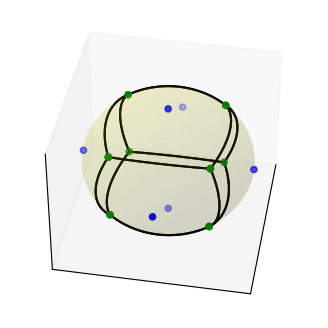

Recreate this plot in Python.
import matplotlib.pyplot as plt
import numpy as np
from scipy.spatial import SphericalVoronoi, geometric_slerp

def addVoronoi(points):
    radius = 1
    center = np.array([0, 0, 0])
    sv = SphericalVoronoi(points, radius, center)
    sv.sort_vertices_of_regions()
    t_vals = np.linspace(0, 1, 2000)
    result = np.random.rand(0, 2000, 3)
    for region in sv.regions:
        n = len(region)
        for i in range(n):
            start = sv.vertices[region][i]
            end = sv.vertices[region][(i + 1) % n]
            temp=geometric_slerp(start, end, t_vals)
            result = np.concatenate((result, temp[None]), axis=0)
    return result
points = np.array([[1, 0, 0], [0, 1, 0], [0, -1, 0], [-1, 0, 0], [0,0,1] ,[0,0,-1]])
print(len(points))
result = addVoronoi(points)
fig = plt.figure()
ax = fig.add_subplot(111, projection='3d')
# plot the unit sphere for reference (optional)
u = np.linspace(0, 2 * np.pi, 100)
v = np.linspace(0, np.pi, 100)
x = np.outer(np.cos(u), np.sin(v))
y = np.outer(np.sin(u), np.sin(v))
z = np.outer(np.ones(np.size(u)), np.cos(v))
ax.plot_surface(x, y, z, color='y', alpha=0.1)
# plot generator points
ax.scatter(points[:, 0], points[:, 1], points[:, 2], c='b')
# plot Voronoi vertices
ax.scatter(result[...,0,0], result[...,0,1], result[...,0,2],
                   c='g')
for i in range(len(result)):
    ax.plot(result[i][..., 0],
            result[i][..., 1],
            result[i][..., 2],
            c='k')


ax.azim = 10
ax.elev = 40
_ = ax.set_xticks([])
_ = ax.set_yticks([])
_ = ax.set_zticks([])
fig.set_size_inches(4, 4)
plt.show()